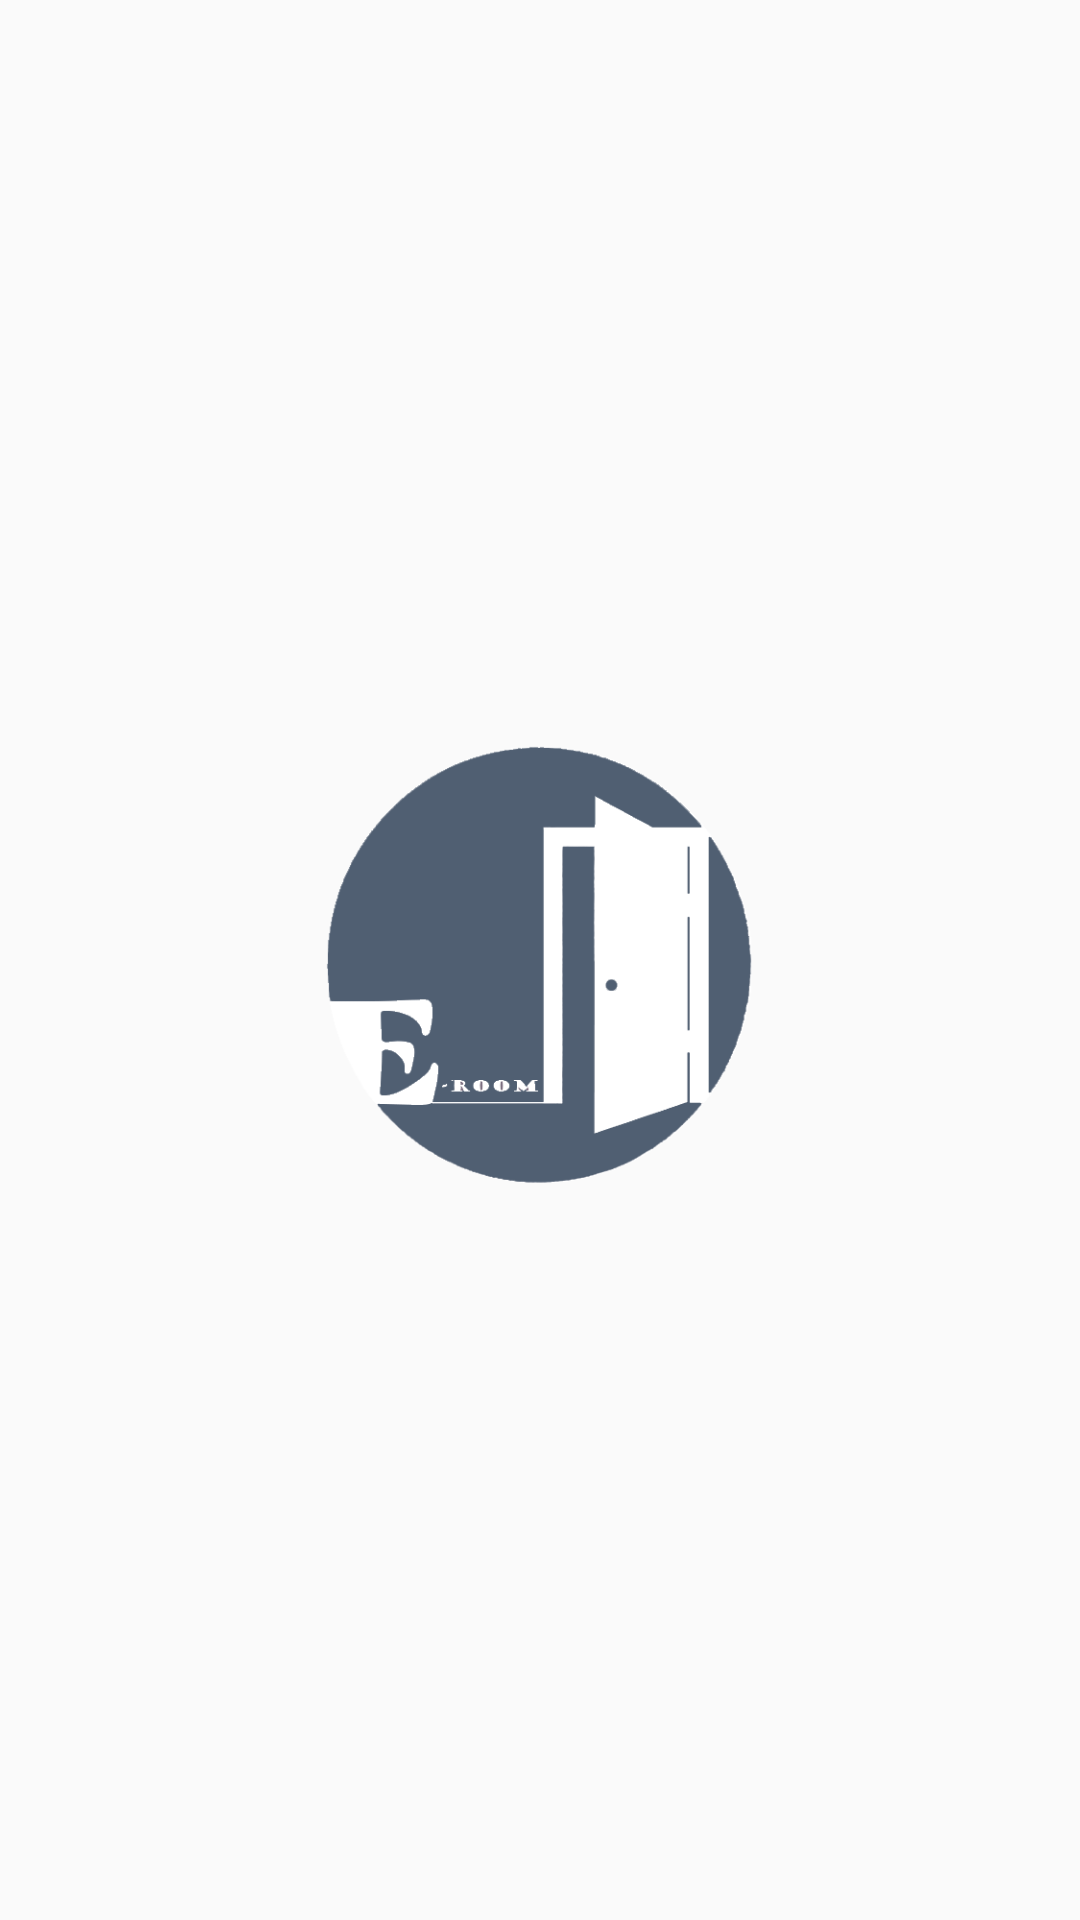

Layout XML and referenced resources for this Android screen:
<!-- AndroidManifest.xml: application theme AppTheme -->
<!-- res/layout/activity_splash_screen.xml -->
<?xml version="1.0" encoding="utf-8"?>
<RelativeLayout xmlns:android="http://schemas.android.com/apk/res/android"
    xmlns:tools="http://schemas.android.com/tools"
    android:id="@+id/layoutSplashScreenActivity"
    android:layout_width="match_parent"
    android:layout_height="match_parent"
    tools:context=".SplashScreenActivity">

    <ImageView
        android:id="@+id/logo"
        android:layout_width="160dp"
        android:layout_height="160dp"
        android:layout_centerVertical="true"
        android:layout_centerHorizontal="true"
        android:background="@drawable/eroom_logo" />
</RelativeLayout>
<!-- resources referenced by this layout -->
<resources>
  <!-- drawable eroom_logo: png bitmap (drawable-v24, 27889 bytes) -->
  <style name="AppTheme" parent="Theme.AppCompat.DayNight.NoActionBar">
          
          <item name="colorPrimary">@color/colorPrimary</item>
          <item name="colorPrimaryDark">@color/colorPrimaryDark</item>
          <item name="colorAccent">@color/colorAccent</item>
      </style>
  <color name="colorPrimary">#CFCED4</color>
  <color name="colorPrimaryDark">#505F72</color>
  <color name="colorAccent">#505F72</color>
</resources>
